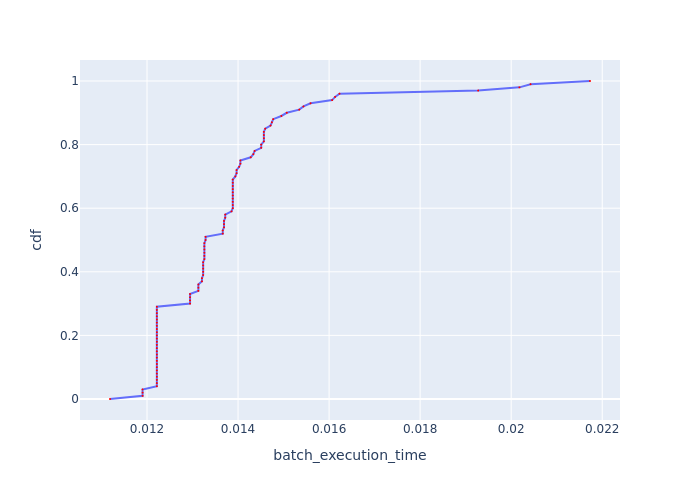

Values plotted in this chart, from the file beside it:
, cdf, batch_execution_time
0, 0.0, 0.01119
1, 0.01, 0.0119
2, 0.02, 0.0119
3, 0.03, 0.0119
4, 0.04, 0.01222
5, 0.05, 0.01222
6, 0.06, 0.01222
7, 0.07, 0.01222
8, 0.08, 0.01222
9, 0.09, 0.01222
10, 0.1, 0.01222
11, 0.11, 0.01222
12, 0.12, 0.01222
13, 0.13, 0.01222
14, 0.14, 0.01222
15, 0.15, 0.01222
16, 0.16, 0.01222
17, 0.17, 0.01222
18, 0.18, 0.01222
19, 0.19, 0.01222
20, 0.2, 0.01222
21, 0.21, 0.01222
22, 0.22, 0.01222
23, 0.23, 0.01222
24, 0.24, 0.01222
25, 0.25, 0.01222
26, 0.26, 0.01222
27, 0.27, 0.01222
28, 0.28, 0.01222
29, 0.29, 0.01222
30, 0.3, 0.01295
31, 0.31, 0.01295
32, 0.32, 0.01295
33, 0.33, 0.01295
34, 0.34, 0.01313
35, 0.35, 0.01313
36, 0.36, 0.01313
37, 0.37, 0.01321
38, 0.38, 0.01321
39, 0.39, 0.01323
40, 0.4, 0.01323
41, 0.41, 0.01323
42, 0.42, 0.01323
43, 0.43, 0.01323
44, 0.44, 0.01326
45, 0.45, 0.01326
46, 0.46, 0.01326
47, 0.47, 0.01326
48, 0.48, 0.01326
49, 0.49, 0.01326
50, 0.5, 0.01329
51, 0.51, 0.01329
52, 0.52, 0.01366
53, 0.53, 0.01366
54, 0.54, 0.01369
55, 0.55, 0.01369
56, 0.56, 0.01369
57, 0.57, 0.01372
58, 0.58, 0.01372
59, 0.59, 0.01386
... 41 more rows
